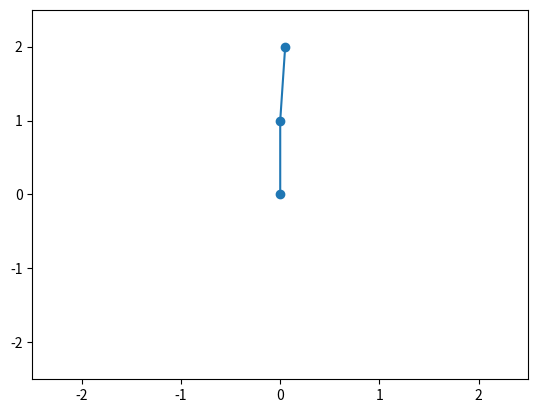

This figure's Python source:
# -*- coding: utf-8 -*-
"""
Created on Sat Oct 10 15:15:33 2020

[redacted]
"""

import matplotlib.pyplot as plt
import matplotlib.animation as animation
import numpy as np

class Pendulum:
    def __init__(self, theta1, theta2, dt, length = 1.0):
        self.theta1 = theta1
        self.theta2 = theta2
        self.length = length

        self.p1 = 0.0
        self.p2 = 0.0

        self.dt = dt

        self.g = 9.81

        first_position = self.polar_to_cartesian()
        self.trajectory = [first_position]

    def polar_to_cartesian(self):
        x1 =  self.length * np.sin(self.theta1)
        y1 = -self.length * np.cos(self.theta1)
        x2 = x1 + self.length * np.sin(self.theta2)
        y2 = y1 - self.length * np.cos(self.theta2)

        return np.array([[0.0, 0.0], [x1, y1], [x2, y2]])

    def evolve(self):
        theta1 = self.theta1
        theta2 = self.theta2
        p1 = self.p1
        p2 = self.p2
        g = self.g
        l = self.length

        expr1 = np.cos(theta1 - theta2)
        expr2 = np.sin(theta1 - theta2)
        expr3 = (1 + expr2**2)
        expr4 = p1 * p2 * expr2 / expr3
        expr5 = (p1**2 + 2 * p2**2 - p1 * p2 * expr1) \
                * np.sin(2 * (theta1 - theta2)) / 2 / expr3**2
        expr6 = expr4 - expr5

        theta1 += self.dt * (p1 - p2 * expr1) / expr3
        theta2 += self.dt * (2 * p2 - p1 * expr1) / expr3
        p1 += self.dt * (-2 * g * l * np.sin(theta1) - expr6)
        p2 += self.dt * (-g * l * np.sin(theta2) + expr6)

        self.theta1 = theta1
        self.theta2 = theta2
        self.p1 = p1
        self.p2 = p2

        new_position = self.polar_to_cartesian()
        self.trajectory.append(new_position)
        return new_position
    
class Animator:
    def __init__(self, pendulum, draw_trace = False):
        self.pendulum = pendulum
        self.draw_trace = draw_trace
        self.time = 0.0

        # set up the figure
        self.fig, self.ax = plt.subplots()
        self.ax.set_ylim(-2.5, 2.5)
        self.ax.set_xlim(-2.5, 2.5)

        # prepare a text window for the timer
        self.time_text = self.ax.text(0.05, 0.95, '',
                        		     horizontalalignment = 'left',
                        		     verticalalignment = 'top',
                        		     transform = self.ax.transAxes)

        # initialize by plotting the last position of the trajectory
        self.line, = self.ax.plot(self.pendulum.trajectory[-1][:, 0],
                                  self.pendulum.trajectory[-1][:, 1],
                                  marker = 'o')

        # trace the whole trajectory of the pendulum masses
        if self.draw_trace:
            self.trace1, = self.ax.plot(
                            [a[1, 0] for a in self.pendulum.trajectory],
              	            [a[1, 1] for a in self.pendulum.trajectory])
            self.trace2, = self.ax.plot(
                            [a[2, 0] for a in self.pendulum.trajectory],
              	            [a[2, 1] for a in self.pendulum.trajectory])

    def advance_time_step(self, end_time):
        if end_time is None:
            while True:
                self.time += self.pendulum.dt
                yield self.pendulum.evolve()
        else:
            while self.time < end_time:
                self.time += self.pendulum.dt
                yield self.pendulum.evolve()

    def update(self, data):
        self.time_text.set_text('Elapsed time: {:6.2f} s'.format(self.time))

        self.line.set_ydata(data[:, 1])
        self.line.set_xdata(data[:, 0])

        if self.draw_trace:
            self.trace1.set_xdata([a[1, 0] for a in self.pendulum.trajectory])#lista di posizioni x della pallina 1 lungo tutta la traj
            self.trace1.set_ydata([a[1, 1] for a in self.pendulum.trajectory])#lista di posizioni y della pallina 1 lungo tutta la traj

            self.trace2.set_xdata([a[2, 0] for a in self.pendulum.trajectory])#lista di posizioni x della pallina 2 lungo tutta la traj
            self.trace2.set_ydata([a[2, 1] for a in self.pendulum.trajectory])#lista di posizioni y della pallina 2 lungo tutta la traj
        return self.line,
    
    def animate(self, end_time = None):
        self.animation = animation.FuncAnimation(fig=self.fig, func=self.update,
                         frames=self.advance_time_step(end_time), interval=25, blit=False)

pendulum = Pendulum(theta1=np.pi, theta2=np.pi-0.05, dt=0.02)
animator = Animator(pendulum=pendulum, draw_trace=True)
animator.animate()
plt.show()